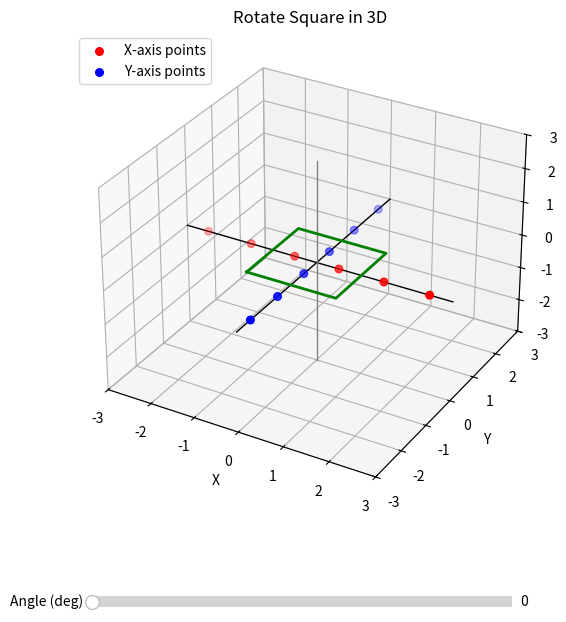

Reproduce this figure in Python.
import numpy as np
import matplotlib.pyplot as plt
from matplotlib.widgets import Slider
from mpl_toolkits.mplot3d import Axes3D  # noqa: F401 (needed for 3D)

# --- Square definition (centered at origin in XY plane) ---
square_pts = np.array([
    [-1, -1, 0],
    [ 1, -1, 0],
    [ 1,  1, 0],
    [-1,  1, 0],
    [-1, -1, 0],  # close the loop
])

def rotation_matrix_z(theta_deg):
    theta = np.deg2rad(theta_deg)
    c, s = np.cos(theta), np.sin(theta)
    return np.array([
        [ c, -s, 0],
        [ s,  c, 0],
        [ 0,  0, 1]
    ])

# --- Figure and 3D axes setup ---
fig = plt.figure(figsize=(7, 7))
ax = fig.add_subplot(111, projection='3d')
plt.subplots_adjust(bottom=0.2)  # leave space for slider

# Axis limits
ax.set_xlim(-3, 3)
ax.set_ylim(-3, 3)
ax.set_zlim(-3, 3)

ax.set_xlabel('X')
ax.set_ylabel('Y')
ax.set_zlabel('Z')
ax.set_title('Rotate Square in 3D')

# Draw main axes lines
ax.plot([-3, 3], [0, 0], [0, 0], color='black', linewidth=1)  # X-axis
ax.plot([0, 0], [-3, 3], [0, 0], color='black', linewidth=1)  # Y-axis
ax.plot([0, 0], [0, 0], [-3, 3], color='gray', linewidth=1)   # Z-axis (optional)

# Add points along X and Y axes
x_points = np.linspace(-2.5, 2.5, 6)
y_points = np.linspace(-2.5, 2.5, 6)

ax.scatter(x_points, np.zeros_like(x_points), np.zeros_like(x_points),
           color='red', s=30, label='X-axis points')
ax.scatter(np.zeros_like(y_points), y_points, np.zeros_like(y_points),
           color='blue', s=30, label='Y-axis points')

ax.legend(loc='upper left')

# Initial square plot (will be updated)
rot_mat = rotation_matrix_z(0)
square_rot = square_pts @ rot_mat.T
square_line, = ax.plot(square_rot[:, 0], square_rot[:, 1], square_rot[:, 2],
                       color='green', linewidth=2)

# --- Slider for rotation angle ---
ax_angle = plt.axes([0.2, 0.05, 0.6, 0.03])  # [left, bottom, width, height]
angle_slider = Slider(ax_angle, 'Angle (deg)', 0, 360, valinit=0, valstep=1)

def update(angle):
    rot = rotation_matrix_z(angle)
    sq = square_pts @ rot.T
    square_line.set_data(sq[:, 0], sq[:, 1])
    square_line.set_3d_properties(sq[:, 2])
    fig.canvas.draw_idle()

angle_slider.on_changed(update)

plt.show()
